Run: headless pygame with SDL's dummy video driver; simulated clock (each Clock.tick advances the game by its frame time, no real sleeping); random seed 0; keys injected as events and as key.get_pressed() state; no mouse input.
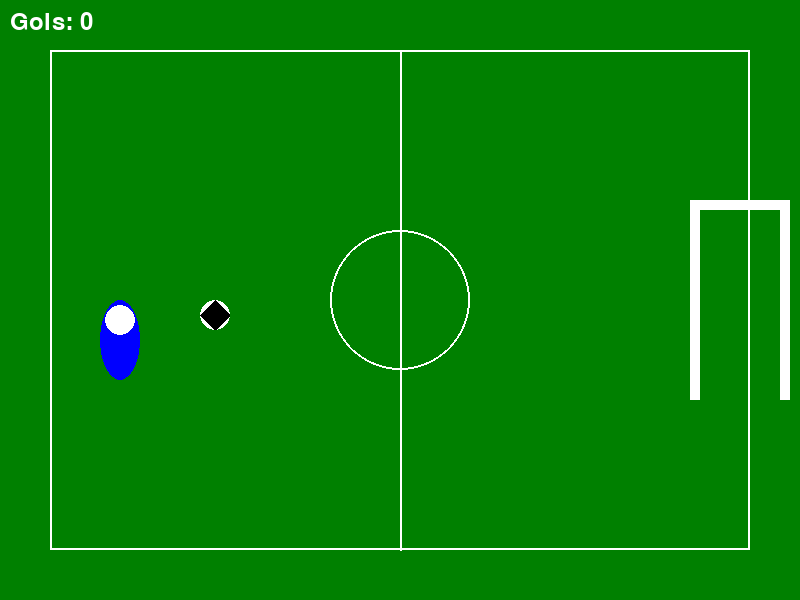
Frame 1 of 4 · flips 1–60 · no input
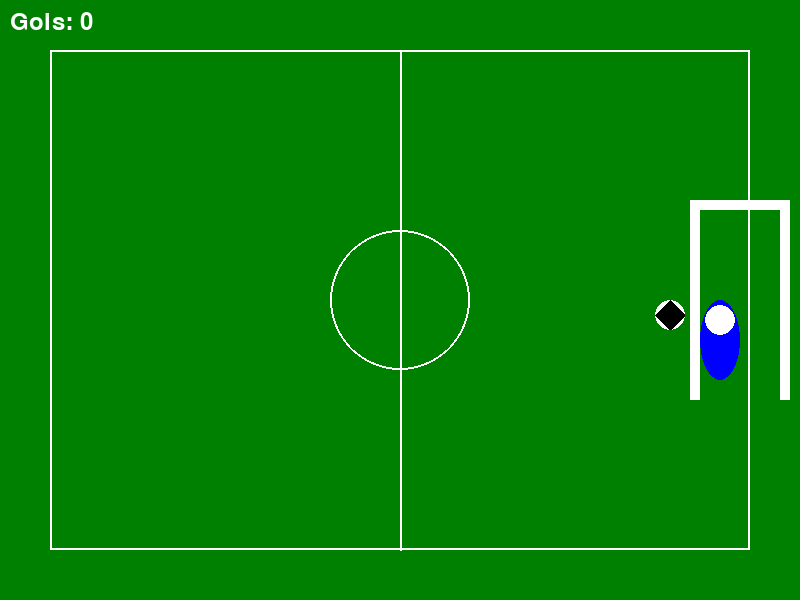
Frame 2 of 4 · flips 61–180 · tapped SPACE, RETURN · held RIGHT (→), D
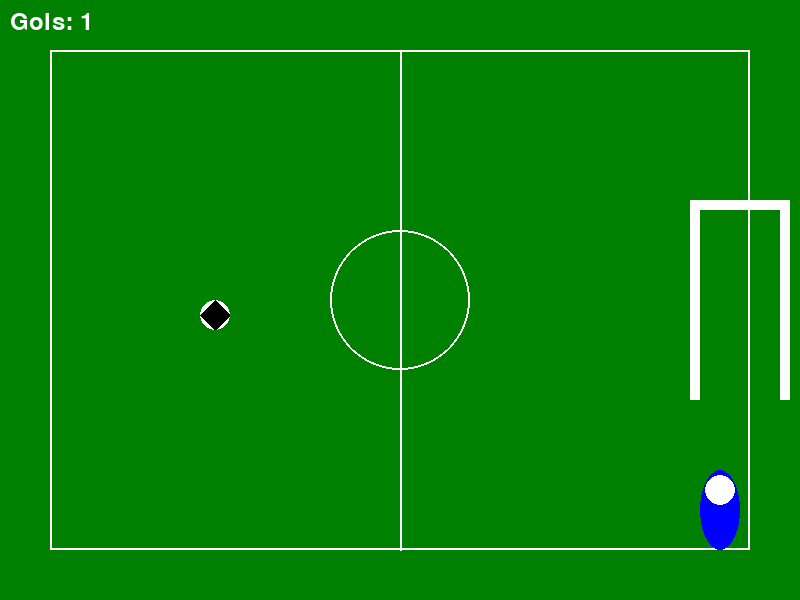
Frame 3 of 4 · flips 181–300 · held DOWN (↓), S
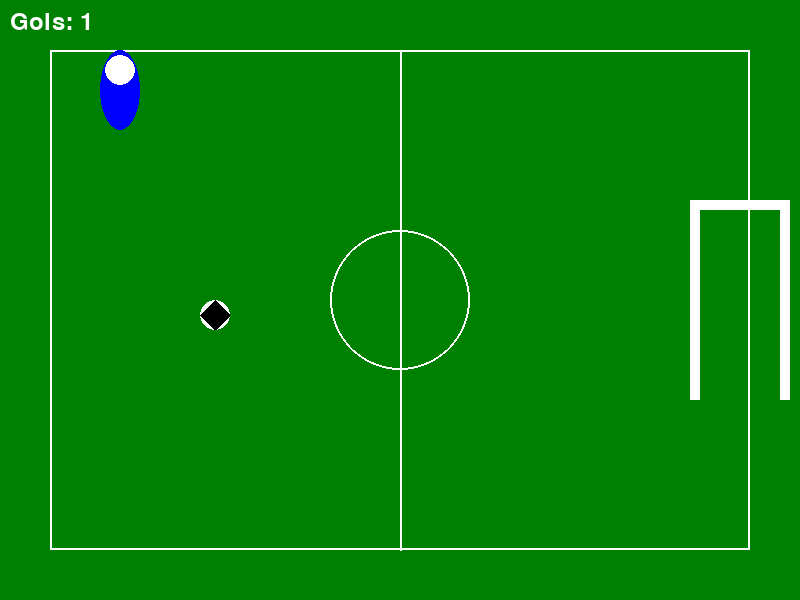
Frame 4 of 4 · flips 301–420 · held LEFT (←), A, UP (↑), W

The pygame program that drew these frames:

import pygame
import sys
import random

# Inicializa o pygame
pygame.init()

# Configurações da tela
WIDTH, HEIGHT = 800, 600
screen = pygame.display.set_mode((WIDTH, HEIGHT))
pygame.display.set_caption("Jogo de Futebol")

# Cores
GREEN = (0, 128, 0)
WHITE = (255, 255, 255)
BLACK = (0, 0, 0)
RED = (255, 0, 0)
BLUE = (0, 0, 255)

# Carrega as imagens (substitua por imagens reais se tiver)
# Aqui usaremos formas geométricas como placeholders
def create_player_surface():
    surface = pygame.Surface((40, 80), pygame.SRCALPHA)
    pygame.draw.ellipse(surface, BLUE, (0, 0, 40, 80))  # Corpo
    pygame.draw.circle(surface, WHITE, (20, 20), 15)     # Cabeça
    return surface

def create_ball_surface():
    surface = pygame.Surface((30, 30), pygame.SRCALPHA)
    pygame.draw.circle(surface, WHITE, (15, 15), 15)
    pygame.draw.polygon(surface, BLACK, [(15, 0), (30, 15), (15, 30), (0, 15)])
    return surface

def create_goal_surface():
    surface = pygame.Surface((100, 200), pygame.SRCALPHA)
    pygame.draw.rect(surface, WHITE, (0, 0, 10, 200))  # Trave esquerda
    pygame.draw.rect(surface, WHITE, (0, 0, 100, 10))  # Trave superior
    pygame.draw.rect(surface, WHITE, (90, 0, 10, 200))  # Trave direita
    return surface

# Cria as superfícies
player_img = create_player_surface()
ball_img = create_ball_surface()
goal_img = create_goal_surface()

# Posições iniciais
player_pos = [100, HEIGHT // 2]
ball_pos = [200, HEIGHT // 2]
goal_pos = [WIDTH - 110, HEIGHT // 2 - 100]

# Velocidades
player_speed = 5
ball_speed = [0, 0]
ball_moving = False

# Pontuação
score = 0
font = pygame.font.Font(None, 36)

# Relógio para controlar o FPS
clock = pygame.time.Clock()

# Função para desenhar o campo
def draw_field():
    screen.fill(GREEN)
    # Linhas do campo
    pygame.draw.rect(screen, WHITE, (50, 50, WIDTH - 100, HEIGHT - 100), 2)
    pygame.draw.line(screen, WHITE, (WIDTH // 2, 50), (WIDTH // 2, HEIGHT - 50), 2)
    pygame.draw.circle(screen, WHITE, (WIDTH // 2, HEIGHT // 2), 70, 2)

# Função para verificar colisão
def check_collision(player_rect, ball_rect):
    return player_rect.colliderect(ball_rect)

# Função para chutar a bola
def kick_ball():
    # Calcula a direção do chute em relação ao gol
    direction_x = goal_pos[0] + 50 - ball_pos[0]
    direction_y = goal_pos[1] + 100 - ball_pos[1]
    
    # Normaliza o vetor e multiplica pela força do chute
    length = (direction_x**2 + direction_y**2)**0.5
    if length > 0:
        direction_x = direction_x / length * 10
        direction_y = direction_y / length * 10
    
    return [direction_x, direction_y]

# Função para verificar gol
def check_goal(ball_rect):
    goal_rect = pygame.Rect(goal_pos[0], goal_pos[1], 100, 200)
    return goal_rect.colliderect(ball_rect)

# Loop principal do jogo
running = True
while running:
    for event in pygame.event.get():
        if event.type == pygame.QUIT:
            running = False
        elif event.type == pygame.KEYDOWN:
            if event.key == pygame.K_SPACE and not ball_moving:
                ball_speed = kick_ball()
                ball_moving = True
    
    # Movimento do jogador
    keys = pygame.key.get_pressed()
    if keys[pygame.K_UP] and player_pos[1] > 50:
        player_pos[1] -= player_speed
    if keys[pygame.K_DOWN] and player_pos[1] < HEIGHT - 130:
        player_pos[1] += player_speed
    if keys[pygame.K_LEFT] and player_pos[0] > 50:
        player_pos[0] -= player_speed
    if keys[pygame.K_RIGHT] and player_pos[0] < WIDTH - 90:
        player_pos[0] += player_speed
    
    # Movimento da bola
    if ball_moving:
        ball_pos[0] += ball_speed[0]
        ball_pos[1] += ball_speed[1]
        
        # Verifica colisão com bordas
        if ball_pos[0] <= 50 or ball_pos[0] >= WIDTH - 80:
            ball_speed[0] = -ball_speed[0] * 0.8
        if ball_pos[1] <= 50 or ball_pos[1] >= HEIGHT - 80:
            ball_speed[1] = -ball_speed[1] * 0.8
        
        # Verifica se a bola parou
        if abs(ball_speed[0]) < 0.1 and abs(ball_speed[1]) < 0.1:
            ball_moving = False
            ball_speed = [0, 0]
        else:
            # Aplica atrito
            ball_speed[0] *= 0.98
            ball_speed[1] *= 0.98
        
        # Verifica gol
        ball_rect = pygame.Rect(ball_pos[0], ball_pos[1], 30, 30)
        if check_goal(ball_rect):
            score += 1
            ball_moving = False
            ball_pos = [200, HEIGHT // 2]
            ball_speed = [0, 0]
    
    # Verifica colisão entre jogador e bola
    player_rect = pygame.Rect(player_pos[0], player_pos[1], 40, 80)
    ball_rect = pygame.Rect(ball_pos[0], ball_pos[1], 30, 30)
    if check_collision(player_rect, ball_rect) and not ball_moving:
        # Empurra a bola
        ball_pos[0] = player_pos[0] + 50
    
    # Desenha o campo
    draw_field()
    
    # Desenha o gol
    screen.blit(goal_img, goal_pos)
    
    # Desenha a bola
    screen.blit(ball_img, ball_pos)
    
    # Desenha o jogador
    screen.blit(player_img, player_pos)
    
    # Desenha a pontuação
    score_text = font.render(f"Gols: {score}", True, WHITE)
    screen.blit(score_text, (10, 10))
    
    # Atualiza a tela
    pygame.display.flip()
    
    # Controla a taxa de quadros
    clock.tick(60)

pygame.quit()
sys.exit()
